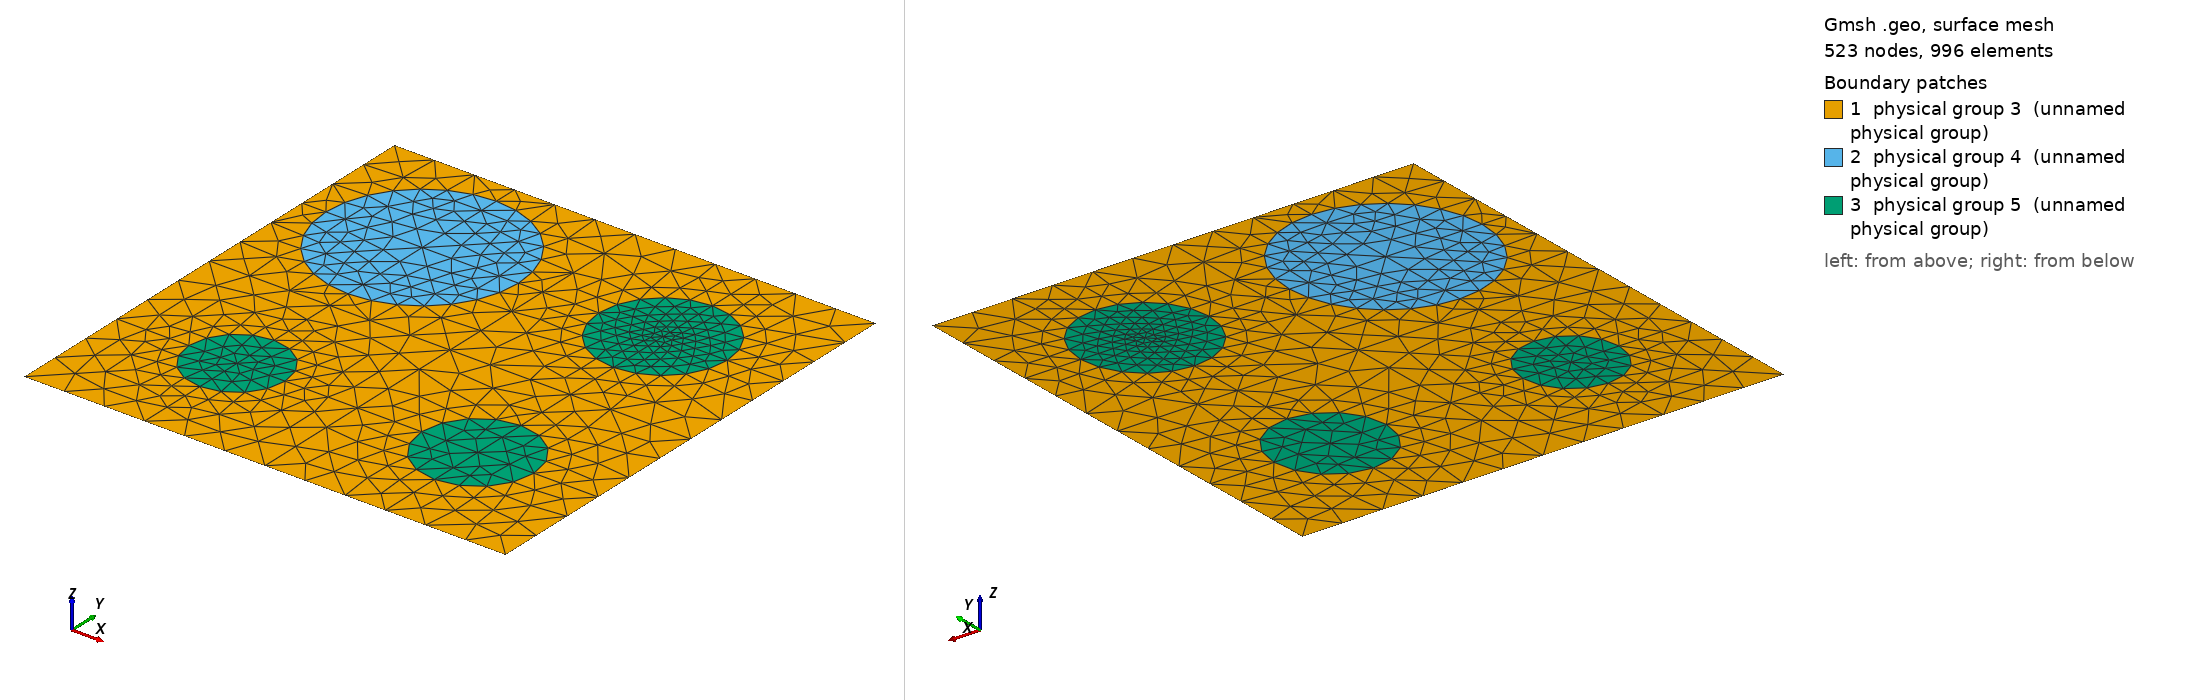

Gmsh geometry script, surface-meshed: 523 nodes, 996 surface elements. Boundary patches (legend numbers): 1 physical group 3 (unnamed physical group), 2 physical group 4 (unnamed physical group), 3 physical group 5 (unnamed physical group). Left view from above one corner, right view from below the opposite corner. Legend entries are the model's physical surfaces. The drawing asked Gmsh for element sizes between 1% and 20% of the model's largest extent; the script's own settings can give other sizes.

=== 600_120_80_60_70.geo (drawn) ===
d=1; // grating period
ff = 0.255691;
d_in_nm = 600;
a1 = 120;
a2 = 80;
a3 = 60;
a4 = 70;
radius1 = (a1/d_in_nm)*d;
radius2 = (a2/d_in_nm)*d;
radius3 = (a3/d_in_nm)*d;
radius4 = (a4/d_in_nm)*d;
lc = 0.090000; // 0.501 0.201 0.0701;
lc2 = lc/1.900000; // on cylinder surfaces
lc3 = lc/1.100000; // cylinder1 centres
lc4 = lc/4.500000; // cylinder2 centres
lc5 = lc/1.800000; // cylinder3 centres
lc6 = lc/1.100000; // cylinder4 centres

hy = d; // Thickness: Squre profile => hy=d
hx = 0.;

// 2*2 supercell outline

Point(1) = {0, 0, 0, lc};
Point(2) = {-hx, -hy, 0, lc};
Point(3) = {-hx+d, -hy, 0, lc};
Point(4) = {d, 0, 0,lc};
Point(5) = {-hx+d/2., -hy/2., 0,lc};
Point(10) = {-hx+d/2., 0, 0, lc};
Point(11) = {0,-hy/2., 0, lc};
Point(12) = {-hx+d/2., -hy, 0, lc};
Point(13) = {d, -hy/2, 0, lc};

Point(14) = {-hx+d/4., 0, 0, lc};
Point(15) = {-hx+d*3/4., 0, 0, lc};
Point(16) = {0,-hy/4., 0, lc};
Point(18) = {d/2,-hy/4., 0, lc};
Point(20) = {d,-hy/4., 0, lc};
Point(21) = {-hx+d/4., -hy/2., 0,lc};
Point(22) = {-hx+d*3/4., -hy/2., 0,lc};
Point(23) = {0,-hy*3/4., 0, lc};
Point(25) = {d/2,-hy*3/4., 0, lc};
Point(27) = {d,-hy*3/4., 0, lc};
Point(28) = {-hx+d/4., -hy, 0, lc};
Point(29) = {-hx+d*3/4., -hy, 0, lc};

// circle - top left
Point(17) = {d/4,-hy/4., 0, lc3};
Point(30) = {-hx+d/4., -hy/4.+radius1, 0, lc2};
Point(31) = {-hx+d/4.-radius1, -hy/4., 0, lc2};
Point(32) = {-hx+d/4., -hy/4.-radius1, 0, lc2};
Point(33) = {-hx+d/4.+radius1, -hy/4., 0, lc2};
// circle - top right
Point(19) = {d*3/4,-hy/4., 0, lc4};
Point(34) = {-hx+d*3/4., -hy/4.+radius2, 0, lc2};
Point(35) = {-hx+d*3/4.-radius2, -hy/4., 0, lc2};
Point(36) = {-hx+d*3/4., -hy/4.-radius2, 0, lc2};
Point(37) = {-hx+d*3/4.+radius2, -hy/4., 0, lc2};
// circle - bottom left
Point(24) = {d/4,-hy*3/4., 0, lc5};
Point(38) = {-hx+d/4., -hy*3/4.+radius3, 0, lc2};
Point(39) = {-hx+d/4.-radius3, -hy*3/4., 0, lc2};
Point(40) = {-hx+d/4., -hy*3/4.-radius3, 0, lc2};
Point(41) = {-hx+d/4.+radius3, -hy*3/4., 0, lc2};
// circle - bottom right
Point(26) = {d*3/4,-hy*3/4., 0, lc6};
Point(42) = {-hx+d*3/4., -hy*3/4.+radius4, 0, lc2};
Point(43) = {-hx+d*3/4.-radius4, -hy*3/4., 0, lc2};
Point(44) = {-hx+d*3/4., -hy*3/4.-radius4, 0, lc2};
Point(45) = {-hx+d*3/4.+radius4, -hy*3/4., 0, lc2};

Line(1) = {1, 14};
Line(2) = {14, 10};
Line(3) = {10, 15};
Line(4) = {15, 4};
Line(5) = {4, 20};
Line(6) = {20, 13};
Line(7) = {13, 27};
Line(8) = {27, 3};
Line(9) = {3, 29};
Line(10) = {29, 12};
Line(11) = {12, 28};
Line(12) = {28, 2};
Line(13) = {2, 23};
Line(14) = {23, 11};
Line(15) = {11, 16};
Line(16) = {16, 1};
Line(18) = {18, 10};
Line(19) = {18, 5};
Line(20) = {5, 25};
Line(21) = {25, 12};
Line(22) = {11, 21};
Line(23) = {21, 5};
Line(24) = {5, 22};
Line(25) = {22, 13};
Line(26) = {14, 30};
Line(27) = {30, 17};
Line(28) = {17, 32};
Line(29) = {32, 21};
Line(30) = {16, 31};
Line(31) = {31, 17};
Line(32) = {17, 33};
Line(33) = {33, 18};
Line(34) = {15, 34};
Line(35) = {34, 19};
Line(36) = {19, 36};
Line(37) = {36, 22};
Line(38) = {18, 35};
Line(39) = {35, 19};
Line(40) = {19, 37};
Line(41) = {37, 20};
Line(42) = {21, 38};
Line(43) = {38, 24};
Line(44) = {24, 40};
Line(45) = {40, 28};
Line(46) = {23, 39};
Line(47) = {39, 24};
Line(48) = {24, 41};
Line(49) = {41, 25};
Line(50) = {22, 42};
Line(51) = {42, 26};
Line(52) = {26, 44};
Line(53) = {44, 29};
Line(54) = {25, 43};
Line(55) = {43, 26};
Line(56) = {26, 45};
Line(57) = {45, 27};

Circle(58) = {30, 17, 33};
Circle(59) = {33, 17, 32};
Circle(60) = {32, 17, 31};
Circle(61) = {31, 17, 30};
Circle(62) = {34, 19, 37};
Circle(63) = {37, 19, 36};
Circle(64) = {36, 19, 35};
Circle(65) = {35, 19, 34};
Circle(66) = {38, 24, 41};
Circle(67) = {41, 24, 40};
Circle(68) = {40, 24, 39};
Circle(69) = {39, 24, 38};
Circle(70) = {42, 26, 45};
Circle(71) = {45, 26, 44};
Circle(72) = {44, 26, 43};
Circle(73) = {43, 26, 42};

Line Loop(76) = {1, 26, -61, -30, 16};
Plane Surface(77) = {76};
Line Loop(78) = {2, -18, -33, -58, -26};
Plane Surface(79) = {78};
Line Loop(80) = {33, 19, -23, -29, -59};
Plane Surface(81) = {80};
Line Loop(82) = {22, -29, 60, -30, -15};
Plane Surface(83) = {82};
Line Loop(84) = {58, -32, -27};
Plane Surface(85) = {84};
Line Loop(86) = {59, -28, 32};
Plane Surface(87) = {86};
Line Loop(88) = {60, 31, 28};
Plane Surface(89) = {88};
Line Loop(90) = {31, -27, -61};
Plane Surface(91) = {90};
Line Loop(92) = {3, 34, -65, -38, 18};
Plane Surface(93) = {92};
Line Loop(94) = {34, 62, 41, -5, -4};
Plane Surface(95) = {94};
Line Loop(96) = {41, 6, -25, -37, -63};
Plane Surface(97) = {96};
Line Loop(98) = {37, -24, -19, 38, -64};
Plane Surface(99) = {98};
Line Loop(100) = {62, -40, -35};
Plane Surface(101) = {100};
Line Loop(102) = {40, 63, -36};
Plane Surface(103) = {102};
Line Loop(104) = {36, 64, 39};
Plane Surface(105) = {104};
Line Loop(106) = {39, -35, -65};
Plane Surface(107) = {106};
Line Loop(108) = {25, 7, -57, -70, -50};
Plane Surface(109) = {108};
Line Loop(110) = {57, 8, 9, -53, -71};
Plane Surface(111) = {110};
Line Loop(112) = {53, 10, -21, 54, -72};
Plane Surface(113) = {112};
Line Loop(114) = {54, 73, -50, -24, 20};
Plane Surface(115) = {114};
Line Loop(116) = {70, -56, -51};
Plane Surface(117) = {116};
Line Loop(118) = {71, -52, 56};
Plane Surface(119) = {118};
Line Loop(120) = {52, 72, 55};
Plane Surface(121) = {120};
Line Loop(122) = {55, -51, -73};
Plane Surface(123) = {122};
Line Loop(124) = {22, 42, -69, -46, 14};
Plane Surface(125) = {124};
Line Loop(126) = {23, 20, -49, -66, -42};
Plane Surface(127) = {126};
Line Loop(128) = {49, 21, 11, -45, -67};
Plane Surface(129) = {128};
Line Loop(130) = {45, 12, 13, 46, -68};
Plane Surface(131) = {130};
Line Loop(132) = {66, -48, -43};
Plane Surface(133) = {132};
Line Loop(134) = {48, 67, -44};
Plane Surface(135) = {134};
Line Loop(136) = {44, 68, 47};
Plane Surface(137) = {136};
Line Loop(138) = {47, -43, -69};
Plane Surface(139) = {138};

Physical Line(140) = {1, 2, 3, 4};
Physical Line(141) = {5, 6, 7, 8};
Physical Line(142) = {9, 10, 11, 12};
Physical Line(143) = {13, 14, 15, 16};

Physical Surface(3) = {77, 79, 81, 83, 93, 95, 97, 99, 125, 127, 129, 131, 115, 109, 111, 113};
Physical Surface(4) = {91, 85, 87, 89};
Physical Surface(5) = {107, 101, 103, 105, 117, 119, 121, 123, 133, 135, 137, 139};
